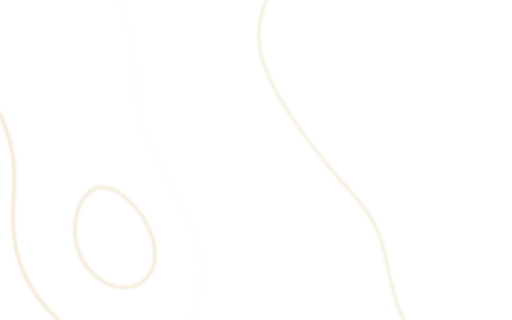
t = 0.00 s
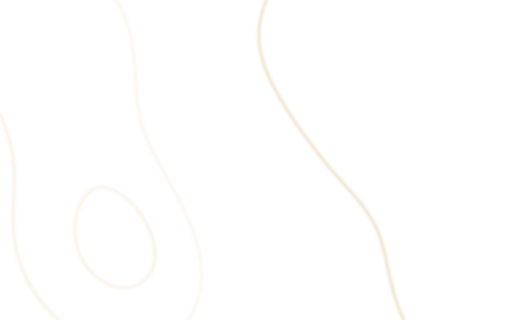
t = 1.67 s
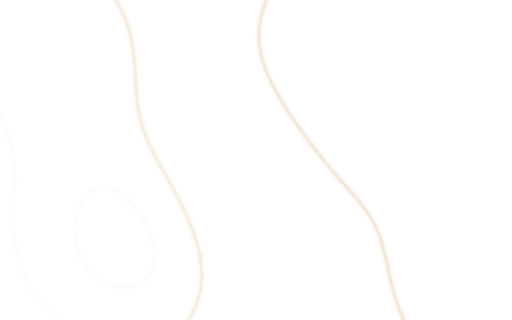
t = 3.33 s
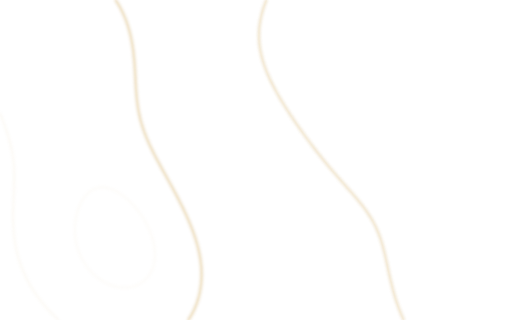
t = 5.00 s
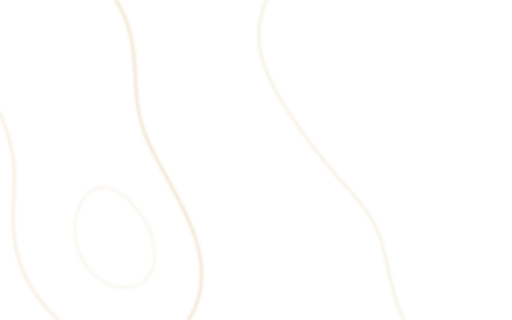
t = 6.67 s
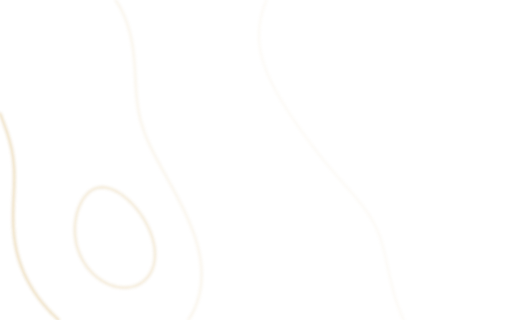
t = 8.33 s

The animated SVG that drew these frames (rendered in a browser with its animation timeline set to each time). Animation: 1 CSS @keyframes rule; frames cover the first 8.33 s, repeats indefinitely.

<svg xmlns="http://www.w3.org/2000/svg" viewBox="0 0 1600 1000" preserveAspectRatio="xMidYMid slice"><defs><filter id="soft" x="-10%" y="-10%" width="120%" height="120%"><feGaussianBlur stdDeviation="5"/></filter></defs><style>.g{opacity:.08;animation-name:breathe;animation-timing-function:ease-in-out;animation-iteration-count:infinite}@keyframes breathe{0%,100%{opacity:.08}50%{opacity:1}}@media (prefers-reduced-motion:reduce){.g{animation:none;opacity:.5}}</style><g fill="none" stroke-linecap="round" stroke-linejoin="round"><g class="g" style="animation-duration:10s;animation-delay:-0s"><path d="M360.8 0.0 L362.8 3.0 L366.1 8.1 L367.8 10.8 L369.8 14.2 L372.6 19.0 L375.3 23.7 L376.1 25.2 L378.3 29.4 L381.1 35.0 L383.4 39.7 L384.1 41.2 L386.0 45.4 L388.4 51.0 L390.6 56.2 L391.8 59.3 L393.0 62.4 L394.7 67.0 L396.8 73.0 L398.7 78.7 L399.7 81.6 L400.6 84.6 L402.0 89.2 L403.6 95.0 L405.2 101.0 L406.7 107.0 L407.8 111.6 L408.1 112.8 L409.0 117.1 L410.3 123.0 L411.4 129.0 L412.5 135.0 L413.5 141.0 L414.5 147.0 L415.3 152.6 L415.9 156.8 L416.2 159.2 L416.7 163.0 L417.4 169.0 L418.0 175.0 L418.6 181.0 L419.2 187.0 L419.7 193.0 L420.1 199.0 L420.6 205.0 L421.0 211.0 L421.4 217.0 L421.7 223.0 L422.1 229.0 L422.4 235.0 L422.7 241.0 L423.0 247.0 L423.3 253.0 L423.7 259.0 L423.9 263.6 L424.0 265.0 L424.3 269.2 L424.6 275.0 L425.0 281.0 L425.5 287.0 L425.9 293.0 L426.5 299.0 L427.0 305.0 L427.7 311.0 L428.3 317.0 L429.1 323.0 L429.9 329.0 L430.8 334.9 L431.6 339.9 L432.1 342.9 L432.6 345.4 L433.6 351.0 L434.8 357.0 L436.1 363.0 L437.5 369.0 L438.9 374.7 L439.7 377.7 L440.5 380.7 L441.8 385.2 L443.5 391.0 L445.4 397.0 L447.0 401.8 L448.1 405.1 L449.0 407.9 L450.9 413.0 L453.1 419.0 L455.0 423.9 L456.0 426.2 L457.4 429.9 L459.6 435.0 L461.9 440.5 L463.6 444.4 L464.8 446.9 L466.6 451.0 L469.3 456.7 L471.5 461.3 L472.5 463.4 L474.2 467.0 L477.0 472.7 L479.4 477.4 L480.4 479.5 L482.2 483.0 L485.1 488.6 L487.5 493.0 L488.6 495.3 L490.6 499.0 L493.5 504.4 L495.6 508.3 L497.0 510.9 L499.2 515.0 L502.0 520.2 L503.8 523.3 L505.4 526.4 L507.9 531.0 L510.7 535.9 L512.0 538.2 L513.9 541.9 L516.8 547.0 L519.3 551.7 L520.2 553.1 L522.5 557.3 L525.5 562.8 L527.8 567.0 L528.6 568.4 L531.1 573.0 L533.9 578.2 L536.0 582.0 L537.1 584.1 L539.8 589.0 L542.4 593.8 L544.2 597.1 L545.6 599.9 L548.3 605.0 L550.7 609.5 L552.3 612.4 L554.0 615.7 L556.7 621.0 L558.9 625.3 L560.3 628.0 L562.1 631.6 L564.8 637.0 L567.0 641.3 L568.3 644.0 L570.1 647.6 L572.7 653.0 L574.8 657.5 L576.2 660.4 L577.8 663.7 L580.2 669.0 L582.5 674.0 L584.1 677.4 L585.2 680.0 L587.4 685.0 L590.0 690.9 L591.8 695.2 L592.3 696.4 L594.2 701.0 L596.6 707.0 L598.7 712.2 L599.8 715.2 L601.0 718.4 L602.8 723.0 L604.9 729.0 L606.9 734.6 L607.8 737.1 L608.8 740.1 L610.4 745.1 L612.2 751.0 L614.0 757.0 L615.3 761.5 L616.1 764.4 L617.1 767.7 L618.4 773.0 L619.9 779.0 L621.3 785.0 L622.5 790.9 L623.5 796.0 L624.1 799.0 L624.6 801.4 L625.5 807.0 L626.4 813.0 L627.2 819.0 L627.9 825.0 L628.5 831.0 L629.0 837.0 L629.3 843.0 L629.5 849.0 L629.7 855.0 L629.7 861.0 L629.6 867.0 L629.3 873.0 L628.9 879.0 L628.4 885.0 L627.8 891.0 L627.0 897.0 L626.1 903.0 L625.1 909.0 L624.3 913.0 L623.8 915.5 L622.9 919.5 L621.6 925.0 L620.0 931.0 L618.2 937.0 L616.5 942.5 L616.0 944.0 L614.9 947.0 L612.7 953.0 L610.4 958.8 L608.7 962.8 L607.4 965.8 L605.8 969.3 L603.1 974.8 L600.9 978.9 L599.3 981.9 L597.4 985.3 L594.2 990.6 L592.5 993.4 L590.6 996.4 L588.4 999.6 L588.2 1000.0" stroke="#D8BC86" stroke-width="6" filter="url(#soft)" opacity="0.7"/><path d="M360.8 0.0 L362.8 3.0 L366.1 8.1 L367.8 10.8 L369.8 14.2 L372.6 19.0 L375.3 23.7 L376.1 25.2 L378.3 29.4 L381.1 35.0 L383.4 39.7 L384.1 41.2 L386.0 45.4 L388.4 51.0 L390.6 56.2 L391.8 59.3 L393.0 62.4 L394.7 67.0 L396.8 73.0 L398.7 78.7 L399.7 81.6 L400.6 84.6 L402.0 89.2 L403.6 95.0 L405.2 101.0 L406.7 107.0 L407.8 111.6 L408.1 112.8 L409.0 117.1 L410.3 123.0 L411.4 129.0 L412.5 135.0 L413.5 141.0 L414.5 147.0 L415.3 152.6 L415.9 156.8 L416.2 159.2 L416.7 163.0 L417.4 169.0 L418.0 175.0 L418.6 181.0 L419.2 187.0 L419.7 193.0 L420.1 199.0 L420.6 205.0 L421.0 211.0 L421.4 217.0 L421.7 223.0 L422.1 229.0 L422.4 235.0 L422.7 241.0 L423.0 247.0 L423.3 253.0 L423.7 259.0 L423.9 263.6 L424.0 265.0 L424.3 269.2 L424.6 275.0 L425.0 281.0 L425.5 287.0 L425.9 293.0 L426.5 299.0 L427.0 305.0 L427.7 311.0 L428.3 317.0 L429.1 323.0 L429.9 329.0 L430.8 334.9 L431.6 339.9 L432.1 342.9 L432.6 345.4 L433.6 351.0 L434.8 357.0 L436.1 363.0 L437.5 369.0 L438.9 374.7 L439.7 377.7 L440.5 380.7 L441.8 385.2 L443.5 391.0 L445.4 397.0 L447.0 401.8 L448.1 405.1 L449.0 407.9 L450.9 413.0 L453.1 419.0 L455.0 423.9 L456.0 426.2 L457.4 429.9 L459.6 435.0 L461.9 440.5 L463.6 444.4 L464.8 446.9 L466.6 451.0 L469.3 456.7 L471.5 461.3 L472.5 463.4 L474.2 467.0 L477.0 472.7 L479.4 477.4 L480.4 479.5 L482.2 483.0 L485.1 488.6 L487.5 493.0 L488.6 495.3 L490.6 499.0 L493.5 504.4 L495.6 508.3 L497.0 510.9 L499.2 515.0 L502.0 520.2 L503.8 523.3 L505.4 526.4 L507.9 531.0 L510.7 535.9 L512.0 538.2 L513.9 541.9 L516.8 547.0 L519.3 551.7 L520.2 553.1 L522.5 557.3 L525.5 562.8 L527.8 567.0 L528.6 568.4 L531.1 573.0 L533.9 578.2 L536.0 582.0 L537.1 584.1 L539.8 589.0 L542.4 593.8 L544.2 597.1 L545.6 599.9 L548.3 605.0 L550.7 609.5 L552.3 612.4 L554.0 615.7 L556.7 621.0 L558.9 625.3 L560.3 628.0 L562.1 631.6 L564.8 637.0 L567.0 641.3 L568.3 644.0 L570.1 647.6 L572.7 653.0 L574.8 657.5 L576.2 660.4 L577.8 663.7 L580.2 669.0 L582.5 674.0 L584.1 677.4 L585.2 680.0 L587.4 685.0 L590.0 690.9 L591.8 695.2 L592.3 696.4 L594.2 701.0 L596.6 707.0 L598.7 712.2 L599.8 715.2 L601.0 718.4 L602.8 723.0 L604.9 729.0 L606.9 734.6 L607.8 737.1 L608.8 740.1 L610.4 745.1 L612.2 751.0 L614.0 757.0 L615.3 761.5 L616.1 764.4 L617.1 767.7 L618.4 773.0 L619.9 779.0 L621.3 785.0 L622.5 790.9 L623.5 796.0 L624.1 799.0 L624.6 801.4 L625.5 807.0 L626.4 813.0 L627.2 819.0 L627.9 825.0 L628.5 831.0 L629.0 837.0 L629.3 843.0 L629.5 849.0 L629.7 855.0 L629.7 861.0 L629.6 867.0 L629.3 873.0 L628.9 879.0 L628.4 885.0 L627.8 891.0 L627.0 897.0 L626.1 903.0 L625.1 909.0 L624.3 913.0 L623.8 915.5 L622.9 919.5 L621.6 925.0 L620.0 931.0 L618.2 937.0 L616.5 942.5 L616.0 944.0 L614.9 947.0 L612.7 953.0 L610.4 958.8 L608.7 962.8 L607.4 965.8 L605.8 969.3 L603.1 974.8 L600.9 978.9 L599.3 981.9 L597.4 985.3 L594.2 990.6 L592.5 993.4 L590.6 996.4 L588.4 999.6 L588.2 1000.0" stroke="#F3E2BC" stroke-width="1.2"/></g><g class="g" style="animation-duration:13s;animation-delay:-3.5s"><path d="M832.6 0.0 L832.4 0.6 L831.5 2.6 L829.7 7.3 L827.6 13.0 L825.5 18.7 L824.1 23.0 L823.6 24.4 L822.2 29.0 L820.4 35.0 L818.7 41.0 L817.2 46.8 L816.3 50.5 L815.7 53.5 L814.8 57.3 L813.7 63.0 L812.6 69.0 L811.7 75.0 L811.0 81.0 L810.3 87.0 L809.9 93.0 L809.5 99.0 L809.3 105.0 L809.2 111.0 L809.3 117.0 L809.5 123.0 L809.9 129.0 L810.4 135.0 L811.0 141.0 L811.8 147.0 L812.7 153.0 L813.8 159.0 L815.0 165.0 L815.8 168.5 L816.3 170.6 L817.3 175.3 L818.8 181.0 L820.5 187.0 L822.2 192.7 L823.6 197.3 L824.3 199.4 L825.5 203.0 L827.6 209.0 L829.7 214.8 L831.3 218.9 L832.5 221.9 L833.8 225.3 L836.2 231.0 L838.7 236.8 L840.0 239.8 L840.8 241.5 L843.3 247.0 L846.1 253.0 L847.7 256.3 L848.6 258.2 L851.1 263.2 L854.1 269.0 L855.8 272.3 L856.7 274.0 L859.4 279.1 L862.4 284.7 L864.1 287.7 L865.0 289.5 L868.0 294.9 L870.7 299.6 L872.5 302.6 L874.1 305.4 L877.2 310.7 L879.2 314.1 L881.0 317.1 L883.5 321.2 L886.8 326.5 L887.9 328.3 L889.7 331.3 L893.0 336.5 L895.5 340.4 L897.1 343.0 L899.7 347.0 L902.8 351.8 L904.1 353.7 L906.6 357.6 L909.6 362.2 L912.0 365.8 L913.5 368.1 L916.8 373.0 L919.3 376.6 L920.7 378.8 L923.7 383.2 L926.6 387.4 L928.7 390.4 L930.7 393.3 L934.4 398.6 L935.8 400.5 L937.9 403.5 L941.3 408.3 L943.6 411.6 L945.7 414.6 L948.7 418.7 L951.8 422.9 L952.8 424.4 L956.2 429.0 L959.0 432.8 L960.7 435.1 L963.7 439.2 L966.6 443.1 L968.8 446.1 L971.2 449.2 L974.9 454.2 L976.2 455.8 L978.6 459.0 L982.3 463.9 L984.0 466.0 L986.9 469.8 L989.9 473.6 L992.3 476.8 L994.7 479.7 L998.1 484.1 L1000.5 487.1 L1002.3 489.4 L1006.4 494.5 L1007.9 496.3 L1010.3 499.3 L1014.1 504.0 L1015.9 506.2 L1018.9 509.9 L1021.9 513.5 L1024.4 516.5 L1027.0 519.6 L1030.2 523.5 L1032.8 526.5 L1035.0 529.2 L1038.9 533.8 L1040.5 535.6 L1043.4 539.0 L1047.3 543.6 L1048.4 544.8 L1052.2 549.1 L1055.2 552.6 L1057.0 554.7 L1060.7 559.0 L1063.1 561.7 L1065.7 564.7 L1069.0 568.4 L1071.6 571.4 L1074.3 574.4 L1077.3 577.8 L1080.3 581.2 L1082.6 583.8 L1086.0 587.7 L1088.7 590.7 L1090.9 593.2 L1094.9 597.8 L1096.5 599.6 L1099.5 603.0 L1103.4 607.5 L1104.4 608.7 L1108.2 613.1 L1111.2 616.6 L1112.9 618.7 L1116.6 623.0 L1119.0 626.0 L1121.5 629.0 L1124.5 632.6 L1127.4 636.3 L1129.5 638.9 L1132.5 642.8 L1135.7 647.0 L1136.8 648.4 L1140.2 653.0 L1143.0 656.8 L1144.7 659.2 L1147.5 663.3 L1150.5 667.7 L1152.5 670.7 L1154.2 673.4 L1157.6 678.7 L1159.4 681.7 L1161.2 684.7 L1163.8 689.2 L1166.8 694.5 L1167.8 696.5 L1169.4 699.5 L1172.2 705.0 L1174.9 710.6 L1175.8 712.6 L1177.2 715.6 L1179.6 721.1 L1181.9 726.8 L1183.4 730.5 L1184.6 733.5 L1185.9 737.3 L1188.0 743.0 L1190.0 749.0 L1191.4 753.2 L1192.2 755.9 L1193.3 759.6 L1194.9 765.0 L1196.6 771.0 L1198.2 777.0 L1199.6 782.5 L1200.0 784.0 L1200.7 787.0 L1202.2 793.0 L1203.6 799.0 L1204.9 805.0 L1206.3 811.0 L1207.4 816.0 L1208.0 818.6 L1208.7 822.0 L1209.8 827.0 L1211.1 833.0 L1212.4 839.0 L1213.7 845.0 L1214.9 850.9 L1215.9 855.3 L1216.2 856.4 L1217.2 861.0 L1218.5 867.0 L1219.9 873.0 L1221.3 879.0 L1222.8 885.0 L1223.7 888.7 L1224.3 891.0 L1225.4 895.4 L1226.8 901.0 L1228.4 907.0 L1230.1 913.0 L1231.6 918.3 L1232.0 919.9 L1232.9 923.0 L1234.7 929.0 L1236.6 935.0 L1238.5 941.0 L1239.7 944.5 L1240.4 946.6 L1242.0 951.3 L1244.0 957.0 L1246.2 962.9 L1247.8 967.3 L1248.3 968.4 L1250.1 973.0 L1252.5 979.0 L1254.6 984.1 L1255.9 987.0 L1257.3 990.2 L1259.4 995.0 L1261.5 999.5 L1261.7 1000.0" stroke="#D8BC86" stroke-width="6" filter="url(#soft)" opacity="0.7"/><path d="M832.6 0.0 L832.4 0.6 L831.5 2.6 L829.7 7.3 L827.6 13.0 L825.5 18.7 L824.1 23.0 L823.6 24.4 L822.2 29.0 L820.4 35.0 L818.7 41.0 L817.2 46.8 L816.3 50.5 L815.7 53.5 L814.8 57.3 L813.7 63.0 L812.6 69.0 L811.7 75.0 L811.0 81.0 L810.3 87.0 L809.9 93.0 L809.5 99.0 L809.3 105.0 L809.2 111.0 L809.3 117.0 L809.5 123.0 L809.9 129.0 L810.4 135.0 L811.0 141.0 L811.8 147.0 L812.7 153.0 L813.8 159.0 L815.0 165.0 L815.8 168.5 L816.3 170.6 L817.3 175.3 L818.8 181.0 L820.5 187.0 L822.2 192.7 L823.6 197.3 L824.3 199.4 L825.5 203.0 L827.6 209.0 L829.7 214.8 L831.3 218.9 L832.5 221.9 L833.8 225.3 L836.2 231.0 L838.7 236.8 L840.0 239.8 L840.8 241.5 L843.3 247.0 L846.1 253.0 L847.7 256.3 L848.6 258.2 L851.1 263.2 L854.1 269.0 L855.8 272.3 L856.7 274.0 L859.4 279.1 L862.4 284.7 L864.1 287.7 L865.0 289.5 L868.0 294.9 L870.7 299.6 L872.5 302.6 L874.1 305.4 L877.2 310.7 L879.2 314.1 L881.0 317.1 L883.5 321.2 L886.8 326.5 L887.9 328.3 L889.7 331.3 L893.0 336.5 L895.5 340.4 L897.1 343.0 L899.7 347.0 L902.8 351.8 L904.1 353.7 L906.6 357.6 L909.6 362.2 L912.0 365.8 L913.5 368.1 L916.8 373.0 L919.3 376.6 L920.7 378.8 L923.7 383.2 L926.6 387.4 L928.7 390.4 L930.7 393.3 L934.4 398.6 L935.8 400.5 L937.9 403.5 L941.3 408.3 L943.6 411.6 L945.7 414.6 L948.7 418.7 L951.8 422.9 L952.8 424.4 L956.2 429.0 L959.0 432.8 L960.7 435.1 L963.7 439.2 L966.6 443.1 L968.8 446.1 L971.2 449.2 L974.9 454.2 L976.2 455.8 L978.6 459.0 L982.3 463.9 L984.0 466.0 L986.9 469.8 L989.9 473.6 L992.3 476.8 L994.7 479.7 L998.1 484.1 L1000.5 487.1 L1002.3 489.4 L1006.4 494.5 L1007.9 496.3 L1010.3 499.3 L1014.1 504.0 L1015.9 506.2 L1018.9 509.9 L1021.9 513.5 L1024.4 516.5 L1027.0 519.6 L1030.2 523.5 L1032.8 526.5 L1035.0 529.2 L1038.9 533.8 L1040.5 535.6 L1043.4 539.0 L1047.3 543.6 L1048.4 544.8 L1052.2 549.1 L1055.2 552.6 L1057.0 554.7 L1060.7 559.0 L1063.1 561.7 L1065.7 564.7 L1069.0 568.4 L1071.6 571.4 L1074.3 574.4 L1077.3 577.8 L1080.3 581.2 L1082.6 583.8 L1086.0 587.7 L1088.7 590.7 L1090.9 593.2 L1094.9 597.8 L1096.5 599.6 L1099.5 603.0 L1103.4 607.5 L1104.4 608.7 L1108.2 613.1 L1111.2 616.6 L1112.9 618.7 L1116.6 623.0 L1119.0 626.0 L1121.5 629.0 L1124.5 632.6 L1127.4 636.3 L1129.5 638.9 L1132.5 642.8 L1135.7 647.0 L1136.8 648.4 L1140.2 653.0 L1143.0 656.8 L1144.7 659.2 L1147.5 663.3 L1150.5 667.7 L1152.5 670.7 L1154.2 673.4 L1157.6 678.7 L1159.4 681.7 L1161.2 684.7 L1163.8 689.2 L1166.8 694.5 L1167.8 696.5 L1169.4 699.5 L1172.2 705.0 L1174.9 710.6 L1175.8 712.6 L1177.2 715.6 L1179.6 721.1 L1181.9 726.8 L1183.4 730.5 L1184.6 733.5 L1185.9 737.3 L1188.0 743.0 L1190.0 749.0 L1191.4 753.2 L1192.2 755.9 L1193.3 759.6 L1194.9 765.0 L1196.6 771.0 L1198.2 777.0 L1199.6 782.5 L1200.0 784.0 L1200.7 787.0 L1202.2 793.0 L1203.6 799.0 L1204.9 805.0 L1206.3 811.0 L1207.4 816.0 L1208.0 818.6 L1208.7 822.0 L1209.8 827.0 L1211.1 833.0 L1212.4 839.0 L1213.7 845.0 L1214.9 850.9 L1215.9 855.3 L1216.2 856.4 L1217.2 861.0 L1218.5 867.0 L1219.9 873.0 L1221.3 879.0 L1222.8 885.0 L1223.7 888.7 L1224.3 891.0 L1225.4 895.4 L1226.8 901.0 L1228.4 907.0 L1230.1 913.0 L1231.6 918.3 L1232.0 919.9 L1232.9 923.0 L1234.7 929.0 L1236.6 935.0 L1238.5 941.0 L1239.7 944.5 L1240.4 946.6 L1242.0 951.3 L1244.0 957.0 L1246.2 962.9 L1247.8 967.3 L1248.3 968.4 L1250.1 973.0 L1252.5 979.0 L1254.6 984.1 L1255.9 987.0 L1257.3 990.2 L1259.4 995.0 L1261.5 999.5 L1261.7 1000.0" stroke="#F3E2BC" stroke-width="1.2"/></g><g class="g" style="animation-duration:11s;animation-delay:-7s"><path d="M183.8 1000.0 L180.9 997.4 L176.3 993.2 L174.7 991.8 L170.6 987.9 L167.5 984.9 L165.4 982.8 L161.2 978.6 L159.1 976.5 L156.1 973.4 L152.2 969.3 L150.8 967.7 L146.6 963.1 L143.9 960.1 L142.5 958.5 L138.2 953.4 L136.4 951.3 L133.9 948.3 L130.3 943.9 L128.2 941.2 L125.6 937.9 L122.6 933.9 L119.9 930.4 L118.2 928.0 L114.6 923.0 L112.3 919.7 L111.1 918.0 L107.8 913.1 L105.2 909.0 L103.2 906.0 L101.2 902.7 L97.9 897.4 L96.4 894.9 L94.7 891.9 L91.8 886.9 L88.8 881.5 L88.0 880.0 L86.4 877.0 L83.4 871.0 L80.7 865.6 L79.9 864.1 L78.5 861.0 L75.8 855.0 L73.3 849.4 L72.3 846.9 L71.0 843.9 L69.0 838.9 L66.8 833.1 L64.9 827.9 L63.8 824.9 L63.0 822.6 L61.1 817.0 L59.2 811.0 L57.5 805.0 L56.2 800.5 L55.9 799.4 L54.7 794.9 L53.2 789.0 L51.8 783.0 L50.5 777.0 L49.3 771.0 L48.4 766.5 L47.9 763.5 L47.4 760.2 L46.5 755.0 L45.6 749.0 L44.9 743.0 L44.1 737.0 L43.5 731.0 L43.0 725.0 L42.5 719.0 L42.1 713.0 L41.8 707.0 L41.5 701.0 L41.3 695.0 L41.2 689.0 L41.1 683.0 L41.0 677.0 L41.1 671.0 L41.1 665.0 L41.2 659.0 L41.3 653.0 L41.5 647.0 L41.7 641.0 L41.9 635.0 L42.2 629.0 L42.4 623.0 L42.7 617.0 L42.9 611.0 L43.2 605.0 L43.4 599.0 L43.7 593.0 L43.9 587.0 L44.1 581.0 L44.3 575.0 L44.4 569.0 L44.5 563.0 L44.5 557.0 L44.5 551.0 L44.5 545.0 L44.4 539.0 L44.2 533.0 L43.9 527.0 L43.6 521.0 L43.1 515.0 L42.6 509.0 L42.0 503.0 L41.4 497.0 L40.6 491.0 L40.1 487.6 L39.8 485.7 L39.0 480.8 L38.0 475.0 L36.9 469.0 L35.6 463.0 L34.3 457.0 L32.8 451.0 L32.1 447.9 L31.6 446.2 L30.2 440.9 L28.6 435.0 L26.8 429.0 L25.2 423.8 L24.2 420.6 L23.2 417.5 L21.7 413.0 L19.7 407.0 L17.7 401.3 L16.5 397.9 L15.4 394.9 L13.9 390.8 L11.8 385.0 L9.5 379.0 L8.3 375.6 L7.5 373.7 L5.7 368.8 L3.5 363.0 L1.5 357.7 L0.1 354.3 L0.0 354.0" stroke="#D8BC86" stroke-width="6" filter="url(#soft)" opacity="0.7"/><path d="M183.8 1000.0 L180.9 997.4 L176.3 993.2 L174.7 991.8 L170.6 987.9 L167.5 984.9 L165.4 982.8 L161.2 978.6 L159.1 976.5 L156.1 973.4 L152.2 969.3 L150.8 967.7 L146.6 963.1 L143.9 960.1 L142.5 958.5 L138.2 953.4 L136.4 951.3 L133.9 948.3 L130.3 943.9 L128.2 941.2 L125.6 937.9 L122.6 933.9 L119.9 930.4 L118.2 928.0 L114.6 923.0 L112.3 919.7 L111.1 918.0 L107.8 913.1 L105.2 909.0 L103.2 906.0 L101.2 902.7 L97.9 897.4 L96.4 894.9 L94.7 891.9 L91.8 886.9 L88.8 881.5 L88.0 880.0 L86.4 877.0 L83.4 871.0 L80.7 865.6 L79.9 864.1 L78.5 861.0 L75.8 855.0 L73.3 849.4 L72.3 846.9 L71.0 843.9 L69.0 838.9 L66.8 833.1 L64.9 827.9 L63.8 824.9 L63.0 822.6 L61.1 817.0 L59.2 811.0 L57.5 805.0 L56.2 800.5 L55.9 799.4 L54.7 794.9 L53.2 789.0 L51.8 783.0 L50.5 777.0 L49.3 771.0 L48.4 766.5 L47.9 763.5 L47.4 760.2 L46.5 755.0 L45.6 749.0 L44.9 743.0 L44.1 737.0 L43.5 731.0 L43.0 725.0 L42.5 719.0 L42.1 713.0 L41.8 707.0 L41.5 701.0 L41.3 695.0 L41.2 689.0 L41.1 683.0 L41.0 677.0 L41.1 671.0 L41.1 665.0 L41.2 659.0 L41.3 653.0 L41.5 647.0 L41.7 641.0 L41.9 635.0 L42.2 629.0 L42.4 623.0 L42.7 617.0 L42.9 611.0 L43.2 605.0 L43.4 599.0 L43.7 593.0 L43.9 587.0 L44.1 581.0 L44.3 575.0 L44.4 569.0 L44.5 563.0 L44.5 557.0 L44.5 551.0 L44.5 545.0 L44.4 539.0 L44.2 533.0 L43.9 527.0 L43.6 521.0 L43.1 515.0 L42.6 509.0 L42.0 503.0 L41.4 497.0 L40.6 491.0 L40.1 487.6 L39.8 485.7 L39.0 480.8 L38.0 475.0 L36.9 469.0 L35.6 463.0 L34.3 457.0 L32.8 451.0 L32.1 447.9 L31.6 446.2 L30.2 440.9 L28.6 435.0 L26.8 429.0 L25.2 423.8 L24.2 420.6 L23.2 417.5 L21.7 413.0 L19.7 407.0 L17.7 401.3 L16.5 397.9 L15.4 394.9 L13.9 390.8 L11.8 385.0 L9.5 379.0 L8.3 375.6 L7.5 373.7 L5.7 368.8 L3.5 363.0 L1.5 357.7 L0.1 354.3 L0.0 354.0" stroke="#F3E2BC" stroke-width="1.2"/></g><g class="g" style="animation-duration:14s;animation-delay:-9.5s"><path d="M294.0 590.4 L290.5 592.1 L288.0 593.5 L283.0 596.8 L279.5 599.3 L277.5 601.1 L273.1 605.1 L270.9 607.3 L267.9 610.8 L264.3 615.1 L263.4 616.4 L260.3 621.0 L257.4 625.4 L255.7 628.3 L253.9 631.7 L251.2 637.0 L249.1 641.5 L247.8 644.5 L246.5 647.7 L244.6 653.0 L242.6 659.0 L241.0 664.2 L240.1 667.3 L239.3 670.4 L238.3 675.0 L237.1 681.0 L236.1 687.0 L235.3 693.0 L234.6 699.0 L234.2 705.0 L233.9 711.0 L233.8 717.0 L233.8 723.0 L234.1 729.0 L234.5 735.0 L235.2 741.0 L236.0 747.0 L236.9 753.0 L238.1 759.0 L239.4 764.5 L240.1 767.5 L240.6 769.5 L242.2 775.0 L244.2 781.0 L246.2 786.8 L247.9 791.2 L248.4 792.4 L250.4 797.0 L253.1 803.0 L255.4 807.6 L256.2 809.1 L258.5 813.3 L261.5 818.5 L263.9 822.4 L265.1 824.2 L268.4 829.0 L271.0 832.8 L272.8 835.1 L276.0 839.1 L278.7 842.5 L281.4 845.5 L284.2 848.6 L287.4 852.0 L290.2 854.7 L293.2 857.6 L296.5 860.7 L299.8 863.5 L302.6 865.8 L306.5 868.8 L310.6 871.8 L312.3 873.0 L317.0 876.1 L321.2 878.8 L324.0 880.4 L327.6 882.4 L333.0 885.1 L337.2 887.1 L339.9 888.3 L343.6 889.8 L349.0 891.7 L355.0 893.6 L360.3 895.1 L363.7 895.9 L366.6 896.5 L371.0 897.2 L377.0 898.0 L383.0 898.5 L389.0 898.7 L395.0 898.5 L401.0 898.0 L406.8 897.2 L411.0 896.4 L414.0 895.7 L417.3 894.8 L423.0 892.9 L429.0 890.5 L432.9 888.8 L435.2 887.5 L439.4 885.1 L444.3 881.8 L447.3 879.7 L449.4 877.9 L454.9 872.8 L460.3 867.0 L463.3 863.5 L464.8 861.5 L467.8 856.8 L470.7 852.1 L472.3 849.1 L473.5 846.6 L475.9 841.0 L478.1 835.0 L479.5 830.9 L480.2 828.2 L481.1 824.4 L482.2 819.0 L483.1 813.0 L483.7 807.0 L484.1 801.0 L484.2 795.0 L484.1 789.0 L483.7 783.0 L483.1 777.0 L482.4 771.0 L481.4 765.0 L480.5 760.1 L480.0 758.1 L479.1 754.3 L477.7 749.0 L476.0 743.0 L474.1 737.2 L472.7 732.8 L471.6 729.8 L470.4 726.7 L468.1 721.0 L465.5 715.0 L464.1 711.8 L463.3 710.2 L460.7 704.9 L457.7 699.0 L456.1 695.9 L455.2 694.3 L452.1 689.1 L449.3 684.3 L447.5 681.3 L445.7 678.6 L442.3 673.4 L440.5 670.7 L438.4 667.7 L435.2 663.5 L432.5 659.8 L430.5 657.2 L427.5 653.4 L424.2 649.3 L422.8 647.7 L418.6 643.0 L416.0 640.0 L414.5 638.5 L409.7 633.5 L408.1 631.8 L405.0 628.9 L400.5 624.6 L399.3 623.6 L394.9 619.8 L391.4 616.8 L389.2 615.2 L384.9 611.8 L381.3 609.1 L378.3 607.0 L374.7 604.7 L369.4 601.4 L367.5 600.2 L364.5 598.5 L358.9 595.7 L353.4 593.1 L351.3 592.2 L348.3 591.0 L342.9 589.2 L337.0 587.5 L331.0 586.3 L325.0 585.5 L319.0 585.2 L313.0 585.5 L307.0 586.4 L301.0 587.9 L295.5 589.8 Z" stroke="#D8BC86" stroke-width="6" filter="url(#soft)" opacity="0.7"/><path d="M294.0 590.4 L290.5 592.1 L288.0 593.5 L283.0 596.8 L279.5 599.3 L277.5 601.1 L273.1 605.1 L270.9 607.3 L267.9 610.8 L264.3 615.1 L263.4 616.4 L260.3 621.0 L257.4 625.4 L255.7 628.3 L253.9 631.7 L251.2 637.0 L249.1 641.5 L247.8 644.5 L246.5 647.7 L244.6 653.0 L242.6 659.0 L241.0 664.2 L240.1 667.3 L239.3 670.4 L238.3 675.0 L237.1 681.0 L236.1 687.0 L235.3 693.0 L234.6 699.0 L234.2 705.0 L233.9 711.0 L233.8 717.0 L233.8 723.0 L234.1 729.0 L234.5 735.0 L235.2 741.0 L236.0 747.0 L236.9 753.0 L238.1 759.0 L239.4 764.5 L240.1 767.5 L240.6 769.5 L242.2 775.0 L244.2 781.0 L246.2 786.8 L247.9 791.2 L248.4 792.4 L250.4 797.0 L253.1 803.0 L255.4 807.6 L256.2 809.1 L258.5 813.3 L261.5 818.5 L263.9 822.4 L265.1 824.2 L268.4 829.0 L271.0 832.8 L272.8 835.1 L276.0 839.1 L278.7 842.5 L281.4 845.5 L284.2 848.6 L287.4 852.0 L290.2 854.7 L293.2 857.6 L296.5 860.7 L299.8 863.5 L302.6 865.8 L306.5 868.8 L310.6 871.8 L312.3 873.0 L317.0 876.1 L321.2 878.8 L324.0 880.4 L327.6 882.4 L333.0 885.1 L337.2 887.1 L339.9 888.3 L343.6 889.8 L349.0 891.7 L355.0 893.6 L360.3 895.1 L363.7 895.9 L366.6 896.5 L371.0 897.2 L377.0 898.0 L383.0 898.5 L389.0 898.7 L395.0 898.5 L401.0 898.0 L406.8 897.2 L411.0 896.4 L414.0 895.7 L417.3 894.8 L423.0 892.9 L429.0 890.5 L432.9 888.8 L435.2 887.5 L439.4 885.1 L444.3 881.8 L447.3 879.7 L449.4 877.9 L454.9 872.8 L460.3 867.0 L463.3 863.5 L464.8 861.5 L467.8 856.8 L470.7 852.1 L472.3 849.1 L473.5 846.6 L475.9 841.0 L478.1 835.0 L479.5 830.9 L480.2 828.2 L481.1 824.4 L482.2 819.0 L483.1 813.0 L483.7 807.0 L484.1 801.0 L484.2 795.0 L484.1 789.0 L483.7 783.0 L483.1 777.0 L482.4 771.0 L481.4 765.0 L480.5 760.1 L480.0 758.1 L479.1 754.3 L477.7 749.0 L476.0 743.0 L474.1 737.2 L472.7 732.8 L471.6 729.8 L470.4 726.7 L468.1 721.0 L465.5 715.0 L464.1 711.8 L463.3 710.2 L460.7 704.9 L457.7 699.0 L456.1 695.9 L455.2 694.3 L452.1 689.1 L449.3 684.3 L447.5 681.3 L445.7 678.6 L442.3 673.4 L440.5 670.7 L438.4 667.7 L435.2 663.5 L432.5 659.8 L430.5 657.2 L427.5 653.4 L424.2 649.3 L422.8 647.7 L418.6 643.0 L416.0 640.0 L414.5 638.5 L409.7 633.5 L408.1 631.8 L405.0 628.9 L400.5 624.6 L399.3 623.6 L394.9 619.8 L391.4 616.8 L389.2 615.2 L384.9 611.8 L381.3 609.1 L378.3 607.0 L374.7 604.7 L369.4 601.4 L367.5 600.2 L364.5 598.5 L358.9 595.7 L353.4 593.1 L351.3 592.2 L348.3 591.0 L342.9 589.2 L337.0 587.5 L331.0 586.3 L325.0 585.5 L319.0 585.2 L313.0 585.5 L307.0 586.4 L301.0 587.9 L295.5 589.8 Z" stroke="#F3E2BC" stroke-width="1.2"/></g></g></svg>
